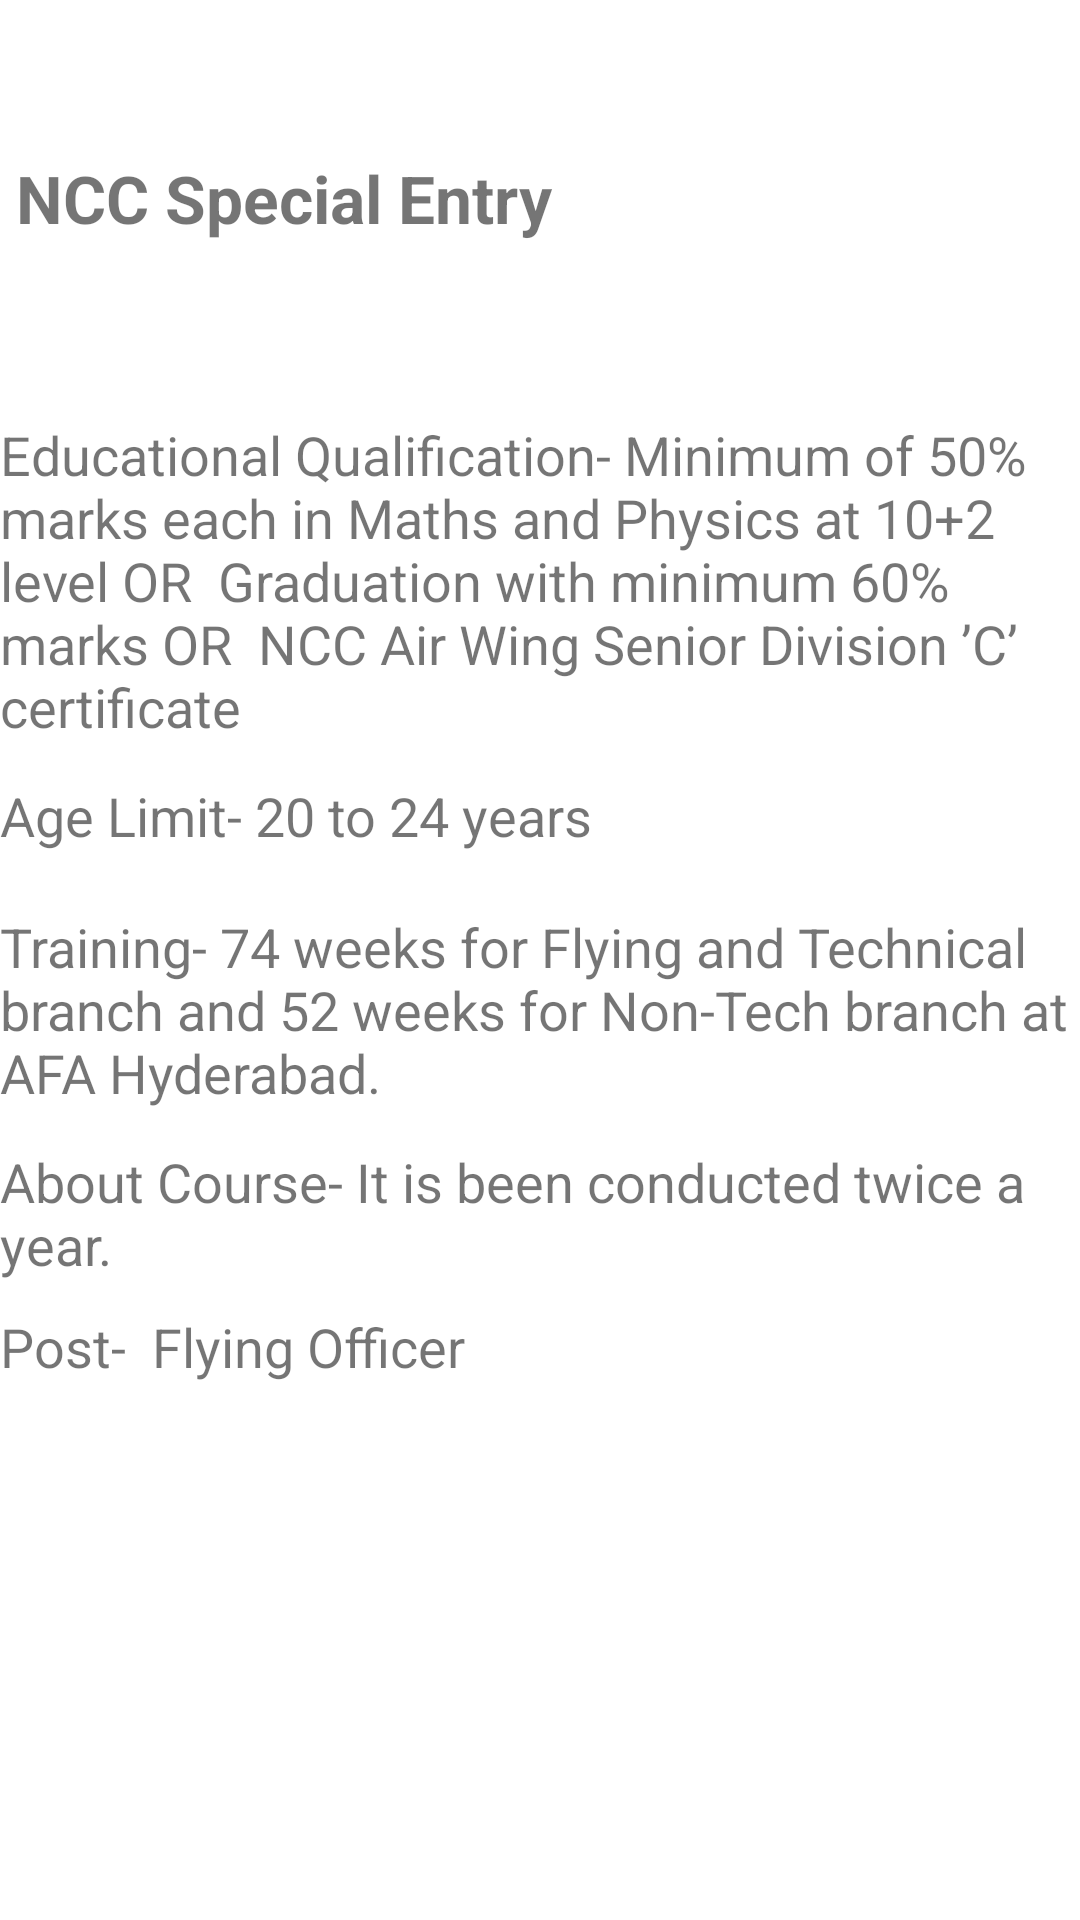

This screen was rendered from an Android layout file. Write that file and the resources it references.
<!-- AndroidManifest.xml: application theme Theme.DefenceEscortMain -->
<!-- res/layout/activity_af_ncc.xml -->
<?xml version="1.0" encoding="utf-8"?>
<androidx.constraintlayout.widget.ConstraintLayout xmlns:android="http://schemas.android.com/apk/res/android"
    xmlns:app="http://schemas.android.com/apk/res-auto"
    xmlns:tools="http://schemas.android.com/tools"
    android:layout_width="match_parent"
    android:layout_height="match_parent"
    tools:context=".AfNCC">

    <TextView
        android:id="@+id/textView32"
        android:layout_width="360dp"
        android:layout_height="wrap_content"
        android:text=" NCC Special Entry"
        android:textSize="22sp"
        android:textStyle="bold"
        app:layout_constraintBottom_toBottomOf="parent"
        app:layout_constraintEnd_toEndOf="parent"
        app:layout_constraintHorizontal_bias="0.529"
        app:layout_constraintStart_toStartOf="parent"
        app:layout_constraintTop_toTopOf="parent"
        app:layout_constraintVertical_bias="0.084" />

    <TextView
        android:id="@+id/textView33"
        android:layout_width="360dp"
        android:layout_height="wrap_content"
        android:text="Educational Qualification- Minimum of 50% marks each in Maths and Physics at 10+2 level OR  Graduation with minimum 60% marks OR  NCC Air Wing Senior Division ’C’ certificate "
        android:textSize="18sp"
        app:layout_constraintBottom_toBottomOf="parent"
        app:layout_constraintEnd_toEndOf="parent"
        app:layout_constraintHorizontal_bias="0.516"
        app:layout_constraintStart_toStartOf="parent"
        app:layout_constraintTop_toTopOf="parent"
        app:layout_constraintVertical_bias="0.262" />

    <TextView
        android:id="@+id/textView34"
        android:layout_width="360dp"
        android:layout_height="wrap_content"
        android:text="Age Limit- 20 to 24 years"
        android:textSize="18sp"
        app:layout_constraintBottom_toBottomOf="parent"
        app:layout_constraintEnd_toEndOf="parent"
        app:layout_constraintHorizontal_bias="0.529"
        app:layout_constraintStart_toStartOf="parent"
        app:layout_constraintTop_toTopOf="parent"
        app:layout_constraintVertical_bias="0.422" />

    <TextView
        android:id="@+id/textView60"
        android:layout_width="360dp"
        android:layout_height="wrap_content"
        android:text="About Course- It is been conducted twice a year. "
        android:textSize="18sp"
        app:layout_constraintBottom_toBottomOf="parent"
        app:layout_constraintEnd_toEndOf="parent"
        app:layout_constraintHorizontal_bias="0.529"
        app:layout_constraintStart_toStartOf="parent"
        app:layout_constraintTop_toTopOf="parent"
        app:layout_constraintVertical_bias="0.642" />

    <TextView
        android:id="@+id/textView61"
        android:layout_width="360dp"
        android:layout_height="wrap_content"
        android:text="Training- 74 weeks for Flying and Technical branch and 52 weeks for Non-Tech branch at AFA Hyderabad. "
        android:textSize="18sp"
        app:layout_constraintBottom_toBottomOf="parent"
        app:layout_constraintEnd_toEndOf="parent"
        app:layout_constraintHorizontal_bias="0.529"
        app:layout_constraintStart_toStartOf="parent"
        app:layout_constraintTop_toTopOf="parent"
        app:layout_constraintVertical_bias="0.529" />

    <TextView
        android:id="@+id/textView62"
        android:layout_width="360dp"
        android:layout_height="wrap_content"
        android:text="Post-  Flying Officer"
        android:textSize="18sp"
        app:layout_constraintBottom_toBottomOf="parent"
        app:layout_constraintEnd_toEndOf="parent"
        app:layout_constraintHorizontal_bias="0.516"
        app:layout_constraintStart_toStartOf="parent"
        app:layout_constraintTop_toTopOf="parent"
        app:layout_constraintVertical_bias="0.709" />
</androidx.constraintlayout.widget.ConstraintLayout>
<!-- resources referenced by this layout -->
<resources>
  <style name="Theme.DefenceEscortMain" parent="Theme.MaterialComponents.DayNight.DarkActionBar">
          
          <item name="colorPrimary">@color/purple_500</item>
          <item name="colorPrimaryVariant">@color/purple_700</item>
          <item name="colorOnPrimary">@color/white</item>
          
          <item name="colorSecondary">@color/teal_200</item>
          <item name="colorSecondaryVariant">@color/teal_700</item>
          <item name="colorOnSecondary">@color/black</item>
          
          <item name="android:statusBarColor" tools:targetApi="l">?attr/colorPrimaryVariant</item>
          
      </style>
  <!-- not gathered from this repository: default colours our renderer supplied (Android Studio template values) -->
  <color name="purple_500">#FF6200EE</color>
  <color name="purple_700">#FF3700B3</color>
  <color name="teal_200">#FF03DAC5</color>
  <color name="teal_700">#FF018786</color>
  <color name="black">#FF000000</color>
  <color name="white">#FFFFFFFF</color>
</resources>
